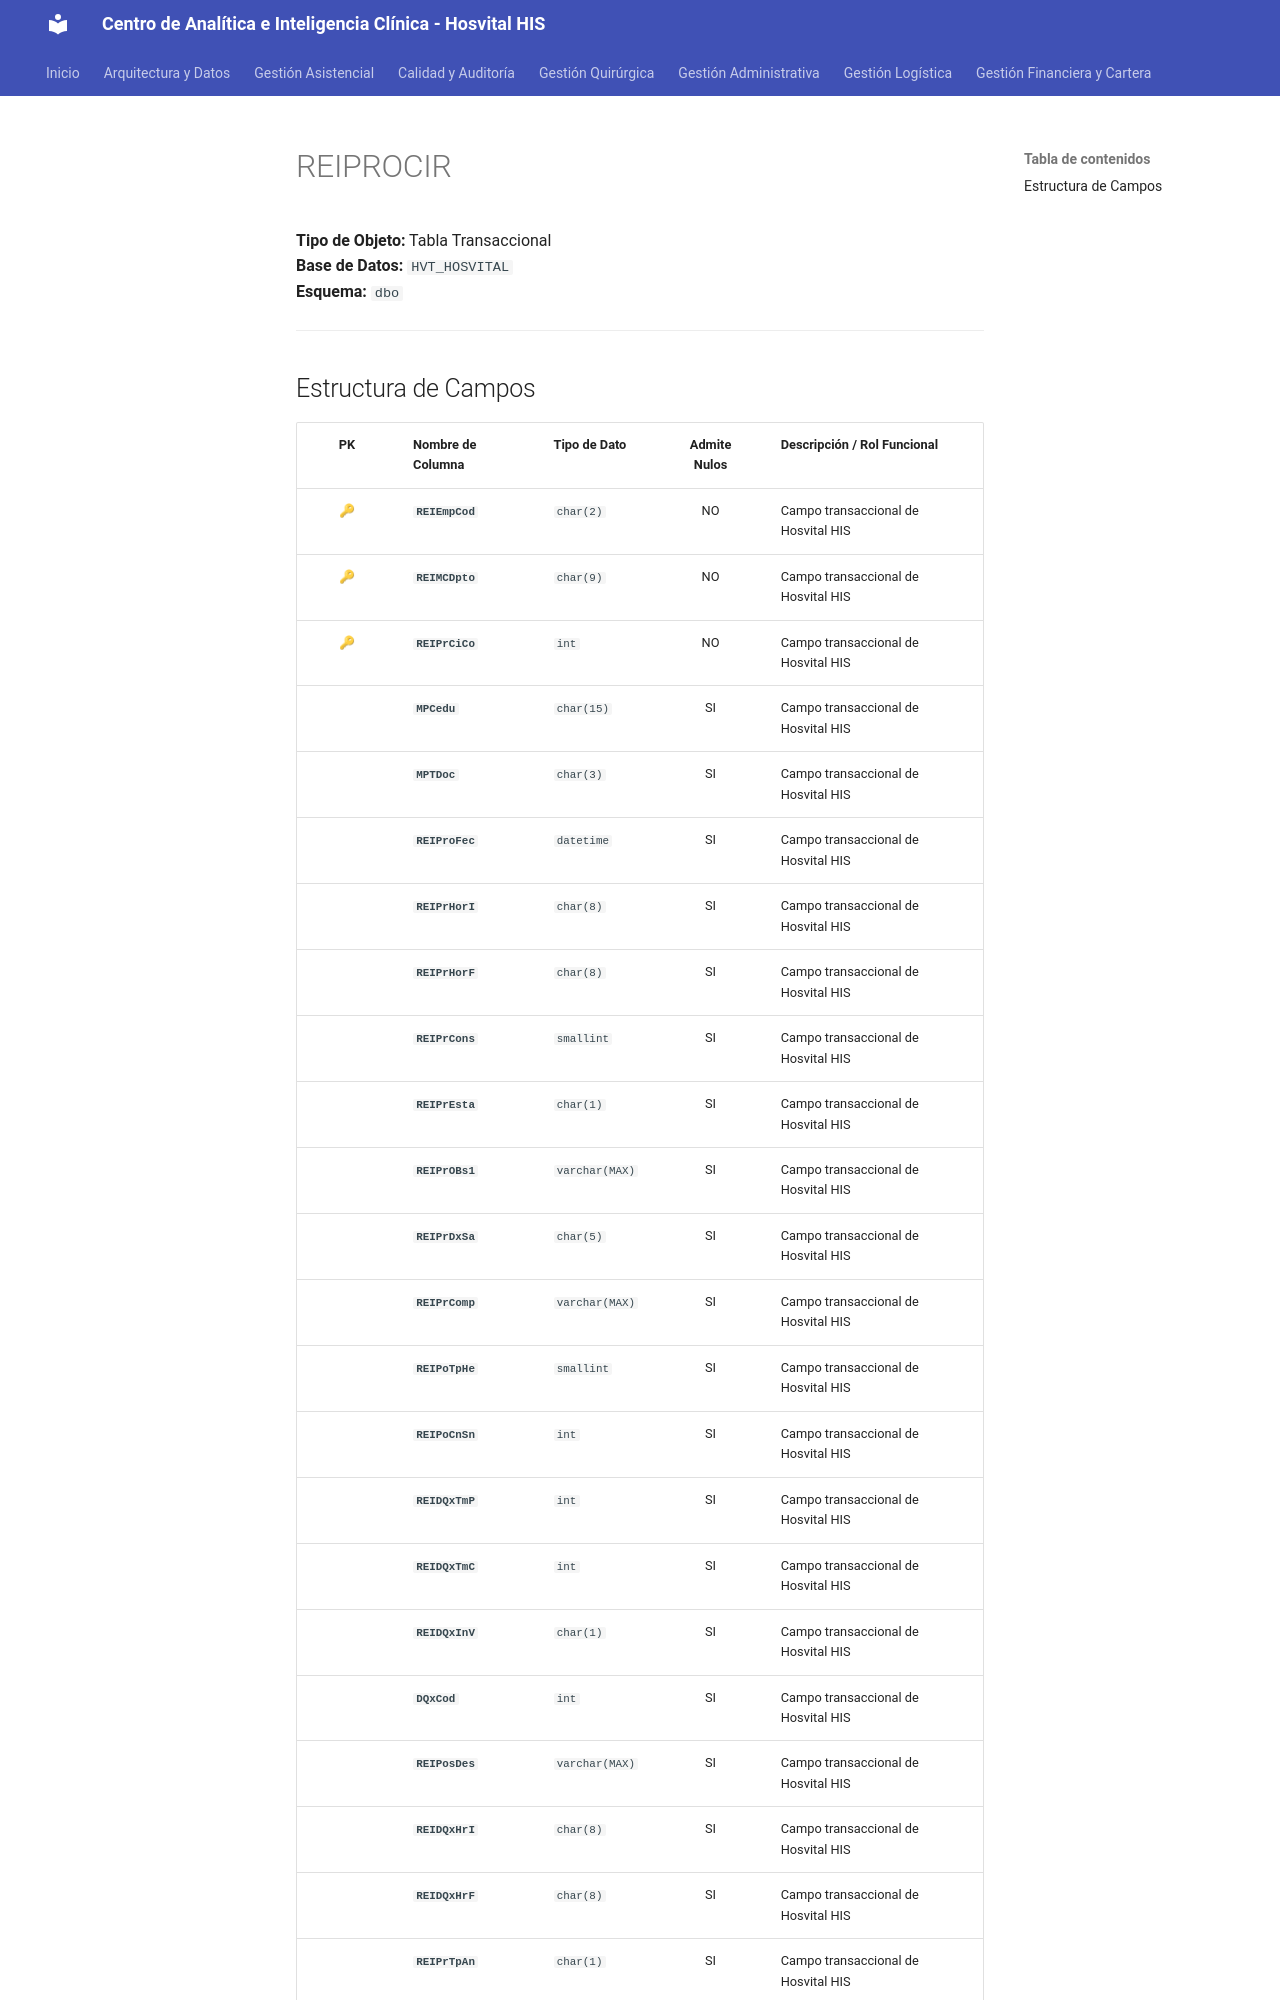

repository: SoporteSaludtech/superset-docs · page: diccionario-general/REIPROCIR/index.html · generator: mkdocs

# REIPROCIR

**Tipo de Objeto:** Tabla Transaccional  
**Base de Datos:** `HVT_HOSVITAL`  
**Esquema:** `dbo`

---

## Estructura de Campos

| PK | Nombre de Columna | Tipo de Dato | Admite Nulos | Descripción / Rol Funcional |
| :-: | :--- | :--- | :-: | :--- |
| 🔑 | **`REIEmpCod`** | `char(2)` | NO | Campo transaccional de Hosvital HIS |
| 🔑 | **`REIMCDpto`** | `char(9)` | NO | Campo transaccional de Hosvital HIS |
| 🔑 | **`REIPrCiCo`** | `int` | NO | Campo transaccional de Hosvital HIS |
|  | **`MPCedu`** | `char(15)` | SI | Campo transaccional de Hosvital HIS |
|  | **`MPTDoc`** | `char(3)` | SI | Campo transaccional de Hosvital HIS |
|  | **`REIProFec`** | `datetime` | SI | Campo transaccional de Hosvital HIS |
|  | **`REIPrHorI`** | `char(8)` | SI | Campo transaccional de Hosvital HIS |
|  | **`REIPrHorF`** | `char(8)` | SI | Campo transaccional de Hosvital HIS |
|  | **`REIPrCons`** | `smallint` | SI | Campo transaccional de Hosvital HIS |
|  | **`REIPrEsta`** | `char(1)` | SI | Campo transaccional de Hosvital HIS |
|  | **`REIPrOBs1`** | `varchar(MAX)` | SI | Campo transaccional de Hosvital HIS |
|  | **`REIPrDxSa`** | `char(5)` | SI | Campo transaccional de Hosvital HIS |
|  | **`REIPrComp`** | `varchar(MAX)` | SI | Campo transaccional de Hosvital HIS |
|  | **`REIPoTpHe`** | `smallint` | SI | Campo transaccional de Hosvital HIS |
|  | **`REIPoCnSn`** | `int` | SI | Campo transaccional de Hosvital HIS |
|  | **`REIDQxTmP`** | `int` | SI | Campo transaccional de Hosvital HIS |
|  | **`REIDQxTmC`** | `int` | SI | Campo transaccional de Hosvital HIS |
|  | **`REIDQxInV`** | `char(1)` | SI | Campo transaccional de Hosvital HIS |
|  | **`DQxCod`** | `int` | SI | Campo transaccional de Hosvital HIS |
|  | **`REIPosDes`** | `varchar(MAX)` | SI | Campo transaccional de Hosvital HIS |
|  | **`REIDQxHrI`** | `char(8)` | SI | Campo transaccional de Hosvital HIS |
|  | **`REIDQxHrF`** | `char(8)` | SI | Campo transaccional de Hosvital HIS |
|  | **`REIPrTpAn`** | `char(1)` | SI | Campo transaccional de Hosvital HIS |
|  | **`REIPrMoCa`** | `varchar(MAX)` | SI | Campo transaccional de Hosvital HIS |
|  | **`REIPrMtCT`** | `char(1)` | SI | Campo transaccional de Hosvital HIS |
|  | **`REIPFcHrC`** |
